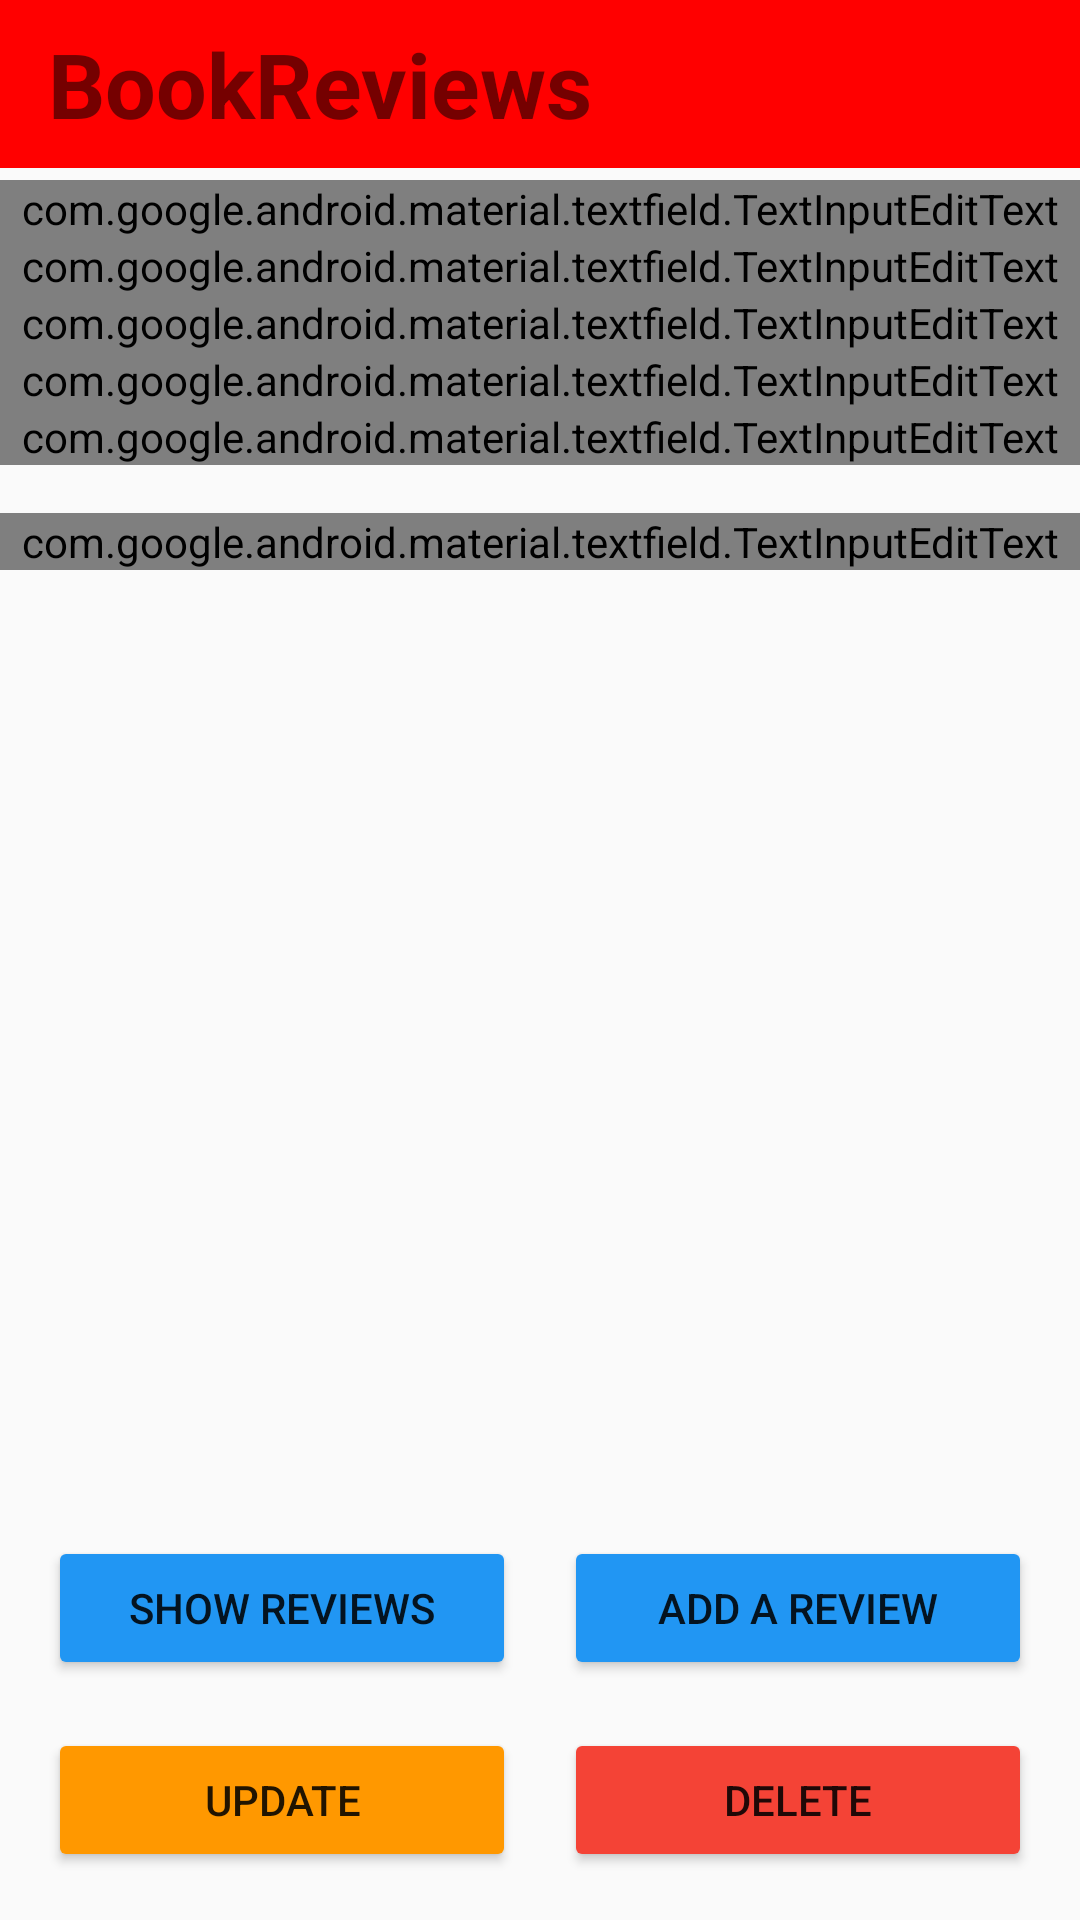

Layout XML and referenced resources for this Android screen:
<!-- AndroidManifest.xml: application theme Theme.AppCompat.Light.NoActionBar -->
<!-- res/layout/activity_display_book.xml -->
<?xml version="1.0" encoding="utf-8"?>
<androidx.constraintlayout.widget.ConstraintLayout
    xmlns:android="http://schemas.android.com/apk/res/android"
    xmlns:tools="http://schemas.android.com/tools"
    android:layout_width="match_parent"
    android:layout_height="match_parent"
    xmlns:app="http://schemas.android.com/apk/res-auto"
    android:background="?attr/bgColor">

    <include
        android:id="@+id/app_bar"
        layout="@layout/app_bar"
        android:background="#474747"
        app:layout_constraintEnd_toEndOf="parent"
        app:layout_constraintHorizontal_bias="1.0"
        app:layout_constraintStart_toStartOf="parent"/>


    <LinearLayout
        android:layout_width="match_parent"
        android:layout_height="match_parent"
        android:layout_marginTop="60dp"
        android:orientation="vertical"
        app:layout_constraintTop_toTopOf="parent"
        tools:layout_editor_absoluteX="16dp">

        <com.google.android.material.textfield.TextInputLayout
            android:layout_width="match_parent"
            android:layout_height="wrap_content">

            <com.google.android.material.textfield.TextInputEditText
                android:id="@+id/title"
                android:layout_width="match_parent"
                android:layout_height="wrap_content"
                android:textSize="24sp"
                android:textColor="?attr/textColor"
                android:backgroundTint="?attr/metaTextColor"
                android:inputType="text" />
        </com.google.android.material.textfield.TextInputLayout>

        <com.google.android.material.textfield.TextInputLayout
            android:layout_width="match_parent"
            android:layout_height="wrap_content">

            <com.google.android.material.textfield.TextInputEditText
                android:id="@+id/author"
                android:layout_width="match_parent"
                android:layout_height="wrap_content"
                android:textColor="?attr/textColor"
                android:backgroundTint="?attr/metaTextColor"
                android:inputType="text" />
        </com.google.android.material.textfield.TextInputLayout>

        <com.google.android.material.textfield.TextInputLayout
            android:layout_width="match_parent"
            android:layout_height="wrap_content">

            <com.google.android.material.textfield.TextInputEditText
                android:id="@+id/category"
                android:layout_width="match_parent"
                android:layout_height="wrap_content"
                android:textColor="?attr/textColor"
                android:backgroundTint="?attr/metaTextColor"
                android:inputType="text" />
        </com.google.android.material.textfield.TextInputLayout>

        <com.google.android.material.textfield.TextInputLayout
            android:layout_width="match_parent"
            android:layout_height="wrap_content">

            <com.google.android.material.textfield.TextInputEditText
                android:id="@+id/edition"
                android:layout_width="match_parent"
                android:layout_height="wrap_content"
                android:textColor="?attr/textColor"
                android:backgroundTint="?attr/metaTextColor"
                android:inputType="text" />
        </com.google.android.material.textfield.TextInputLayout>

        <com.google.android.material.textfield.TextInputLayout
            android:layout_width="match_parent"
            android:layout_height="wrap_content">

            <com.google.android.material.textfield.TextInputEditText
                android:id="@+id/yearPublished"
                android:layout_width="match_parent"
                android:layout_height="wrap_content"
                android:textColor="?attr/textColor"
                android:backgroundTint="?attr/metaTextColor"
                android:inputType="text" />
        </com.google.android.material.textfield.TextInputLayout>

        <com.google.android.material.textfield.TextInputLayout
            android:layout_width="match_parent"
            android:layout_height="wrap_content">


            <TableRow
                android:id="@+id/tableRow"
                android:layout_width="fill_parent"
                android:layout_height="240dp"
                android:layout_marginTop="16dp"
                android:backgroundTint="?attr/metaTextColor"
                android:textColor="?attr/textColor"
                app:layout_constraintEnd_toEndOf="parent"
                app:layout_constraintStart_toStartOf="parent"
                app:layout_constraintTop_toBottomOf="@+id/review_textView">


                <com.google.android.material.textfield.TextInputEditText
                    android:id="@+id/plotSummary"
                    android:layout_width="match_parent"
                    android:layout_height="wrap_content"
                    android:inputType="textMultiLine"
                    android:textColor="?attr/textColor"
                    android:backgroundTint="?attr/metaTextColor"
                    />

            </TableRow>

        </com.google.android.material.textfield.TextInputLayout>
    </LinearLayout>

    <Button
        android:id="@+id/show_reviews"
        android:layout_width="0dp"
        android:layout_height="wrap_content"
        android:layout_marginStart="16dp"
        android:layout_marginEnd="8dp"
        android:layout_marginBottom="16dp"
        android:backgroundTint="#2196F3"
        android:onClick="displayAllReviews"
        android:text="@string/show_reviews"
        app:layout_constraintBottom_toTopOf="@+id/update_book"
        app:layout_constraintEnd_toStartOf="@+id/add_review"
        app:layout_constraintStart_toStartOf="parent" />

    <Button
        android:id="@+id/add_review"
        android:layout_width="0dp"
        android:layout_height="wrap_content"
        android:layout_marginStart="8dp"
        android:layout_marginEnd="16dp"
        android:layout_marginBottom="16dp"
        android:backgroundTint="#2196F3"
        android:onClick="addReview"
        android:text="@string/add_review"
        app:layout_constraintBottom_toTopOf="@+id/delete_book"
        app:layout_constraintEnd_toEndOf="parent"
        app:layout_constraintStart_toEndOf="@+id/show_reviews" />

    <Button
        android:id="@+id/update_book"
        android:layout_width="0dp"
        android:layout_height="wrap_content"
        android:layout_marginStart="16dp"
        android:layout_marginEnd="8dp"
        android:layout_marginBottom="16dp"
        android:backgroundTint="#FF9800"
        android:onClick="updateBook"
        android:text="@string/update_book"
        app:layout_constraintBottom_toBottomOf="parent"
        app:layout_constraintEnd_toStartOf="@+id/delete_book"
        app:layout_constraintStart_toStartOf="parent" />

    <Button
        android:id="@+id/delete_book"
        android:layout_width="0dp"
        android:layout_height="wrap_content"
        android:layout_marginStart="8dp"
        android:layout_marginEnd="16dp"
        android:layout_marginBottom="16dp"
        android:backgroundTint="#F44336"
        android:onClick="deleteBook"
        android:text="@string/delete_book"
        app:layout_constraintBottom_toBottomOf="parent"
        app:layout_constraintEnd_toEndOf="parent"
        app:layout_constraintStart_toEndOf="@+id/update_book" />



</androidx.constraintlayout.widget.ConstraintLayout>
<!-- res/layout/app_bar.xml (included above) -->
<?xml version="1.0" encoding="utf-8"?>
<androidx.appcompat.widget.Toolbar xmlns:android="http://schemas.android.com/apk/res/android"
    android:layout_width="match_parent"
    android:layout_height="wrap_content"
    android:background="#FF0000">

    <TextView
        android:layout_width="match_parent"
        android:layout_height="wrap_content"
        android:background="#FF0000"
        android:gravity="left"
        android:text="@string/app_name"
        android:textSize="30sp"
        android:textStyle="bold" />

</androidx.appcompat.widget.Toolbar>
<!-- resources referenced by this layout -->
<resources>
  <string name="add_review">Add a review</string>
  <string name="app_name">BookReviews</string>
  <string name="delete_book">Delete</string>
  <string name="show_reviews">Show reviews</string>
  <string name="update_book">Update</string>
</resources>
